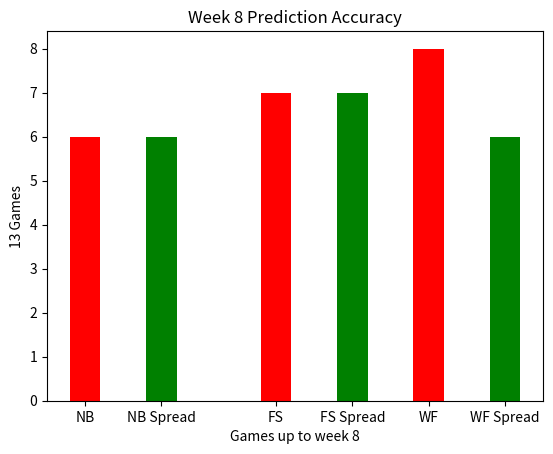

Reproduce this figure in Python.
import matplotlib.pyplot as plt



# x-coordinates of left sides of bars
left = [1, 3, 6, 8, 10, 12]

# heights of bars
height = [6, 6, 7, 7, 8, 6]

# labels for bars
tick_label = ['NB', "NB Spread", "FS", "FS Spread", 'WF', "WF Spread"]

# plotting a bar chart
plt.bar(left, height, tick_label=tick_label,
        width=0.8, color=['red', 'green'])

# naming the x-axis
plt.xlabel('Games up to week 8')
# naming the y-axis
plt.ylabel('13 Games')
# plot title
plt.title('Week 8 Prediction Accuracy')

# function to show the plot
plt.show()